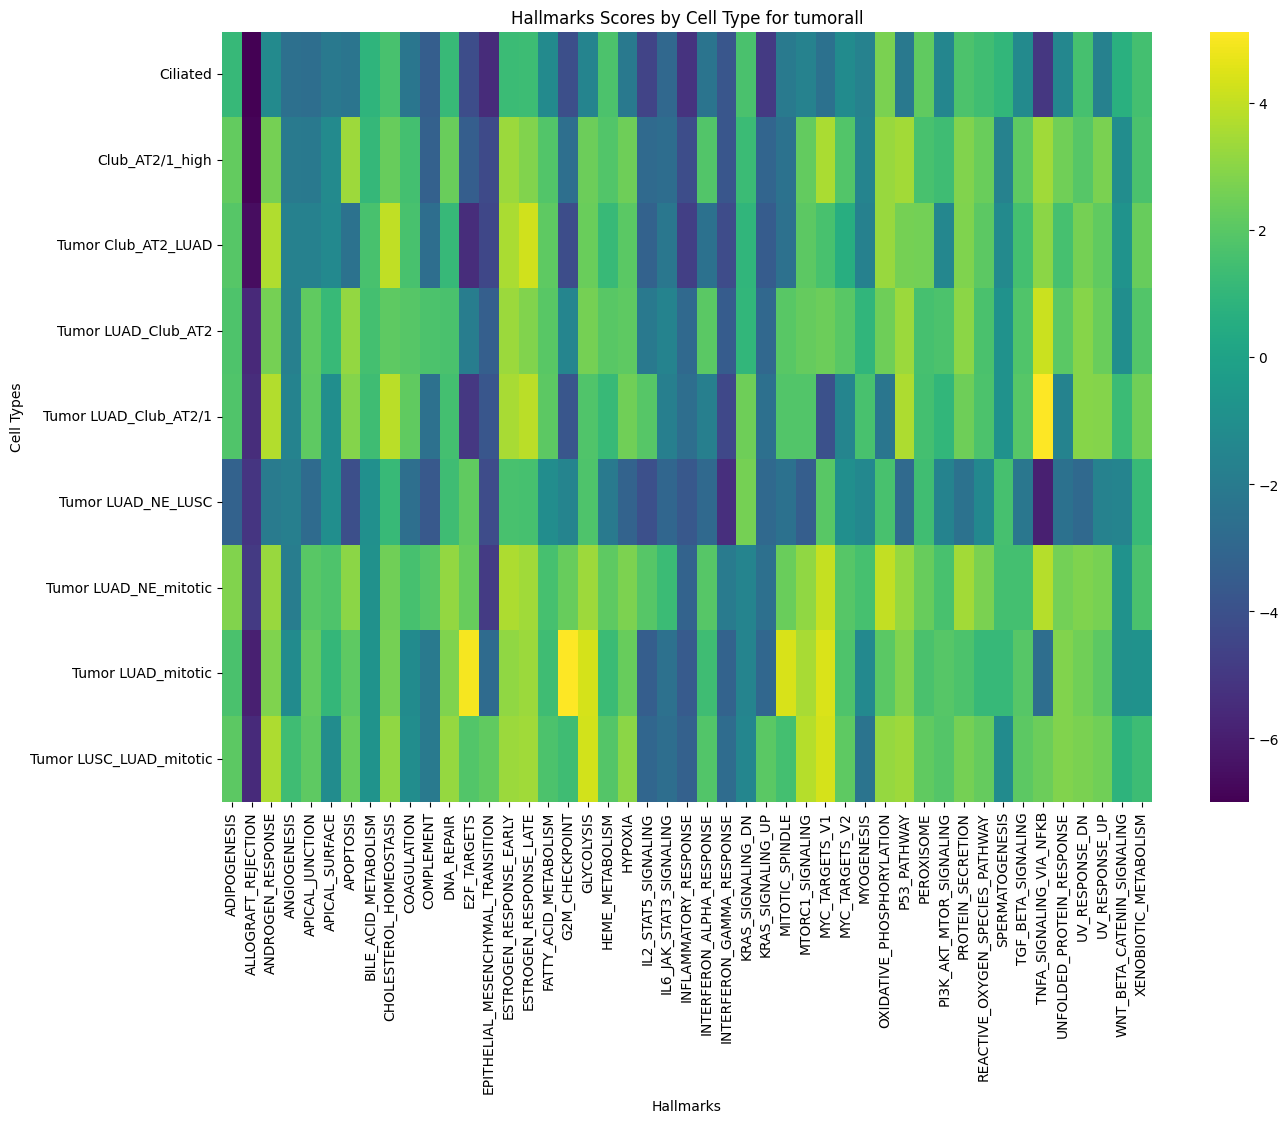

The file beside this chart, header and first rows:
cell_type, ADIPOGENESIS, ALLOGRAFT_REJECTION, ANDROGEN_RESPONSE, ANGIOGENESIS, APICAL_JUNCTION, APICAL_SURFACE, APOPTOSIS, BILE_ACID_METABOLISM, CHOLESTEROL_HOMEOSTASIS, COAGULATION, COMPLEMENT, DNA_REPAIR, E2F_TARGETS, EPITHELIAL_MESENCHYMAL_TRANSITION, ESTROGEN_RESPONSE_EARLY, ESTROGEN_RESPONSE_LATE, FATTY_ACID_METABOLISM, G2M_CHECKPOINT, GLYCOLYSIS, HEME_METABOLISM, HYPOXIA, IL2_STAT5_SIGNALING, IL6_JAK_STAT3_SIGNALING
Ciliated, 1.139, -6.993, -1.225, -2.564, -2.685, -2.071, -2.277, 0.8709, 1.587, -2.254, -3.413, 1.175, -4.162, -5.498, 1.258, 1.301, -1.246, -4.069, -1.523, 1.708, -2.081, -4.535, -2.962
Club_AT2/1_high, 2.192, -6.87, 2.57, -2.052, -2.089, -1.246, 3.328, 1.067, 2.296, 1.51, -3.292, 2.351, -3.438, -4.288, 3.32, 2.822, 1.818, -2.602, 2.41, 1.816, 2.465, -2.872, -2.729
Tumor Club_AT2_LUAD, 1.93, -6.61, 3.658, -1.695, -1.717, -1.305, -2.437, 1.586, 3.945, 1.585, -2.659, 1.107, -5.462, -4.412, 3.585, 4.247, 2.138, -4.176, 2.332, 1.174, 2.004, -3.234, -2.199
Tumor LUAD_Club_AT2, 1.751, -5.597, 2.602, -1.745, 2.172, 1.18, 3.139, 1.506, 2.132, 1.927, 1.694, 1.661, -1.906, -3.35, 3.304, 2.814, 1.957, -1.493, 2.606, 1.991, 2.115, -2.09, -1.586
Tumor LUAD_Club_AT2/1, 1.8, -5.467, 3.713, -1.588, 2.112, -1.073, 2.869, 1.339, 3.871, 2.173, -2.5, 1.496, -5.012, -3.758, 3.531, 3.873, 2.094, -3.75, 1.802, 1.182, 2.506, 1.932, -1.819
Tumor LUAD_NE_LUSC, -3.217, -5.14, -1.983, -1.826, -2.823, -1.067, -4.099, -0.9392, 1.152, -2.597, -3.634, 1.358, 2.183, -4.223, 1.612, 1.562, -1.106, -1.511, 1.722, -2.05, -3.196, -4.035, -3.038
Tumor LUAD_NE_mitotic, 2.821, -4.92, 3.278, -1.886, 1.972, 1.754, 3.013, -0.9199, 2.506, 1.54, 1.952, 3.168, 2.289, -4.909, 3.656, 3.385, 1.564, 2.325, 3.36, 2.11, 2.743, 1.91, 1.251
Tumor LUAD_mitotic, 1.623, -5.916, 2.766, -1.178, 2.203, 1.037, 2.128, -0.786, 2.592, -1.182, -2.033, 2.78, 4.977, -2.8, 3.091, 3.308, 1.349, 5.118, 4.366, 1.287, 2.321, -3.408, -2.515
Tumor LUSC_LUAD_mitotic, 2.066, -5.535, 3.632, 1.365, 2.142, -1.151, 2.375, -0.7771, 3.099, -1.077, -2.044, 3.204, 1.836, 2.162, 3.278, 3.409, 1.704, 1.354, 4.298, 1.894, 3.026, -3.057, -2.643
